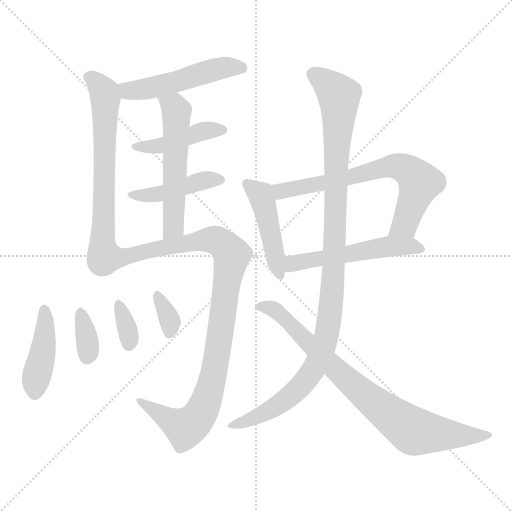
t = 0.00 s
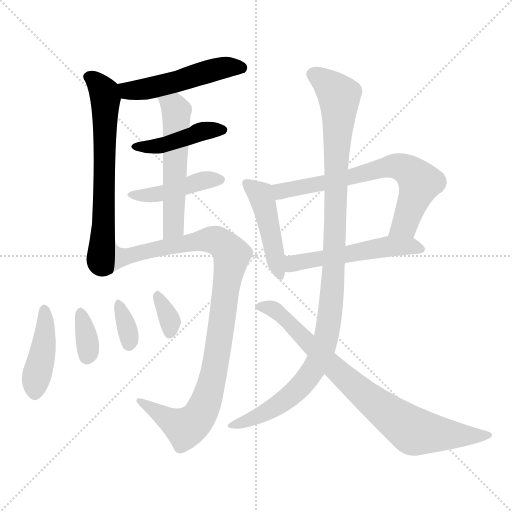
t = 2.15 s
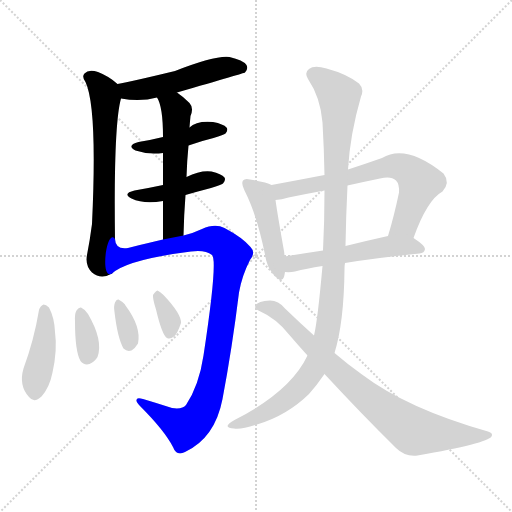
t = 4.29 s
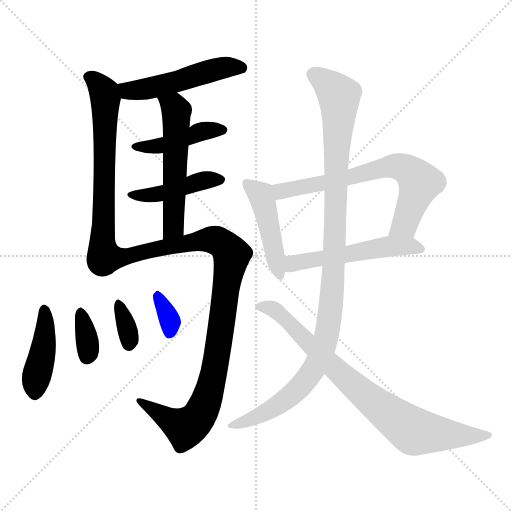
t = 6.44 s
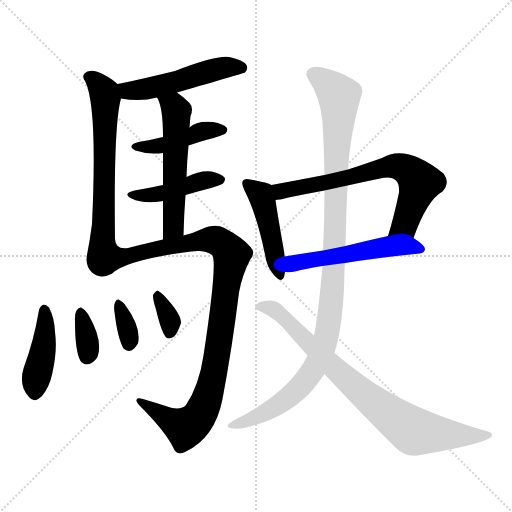
t = 8.58 s
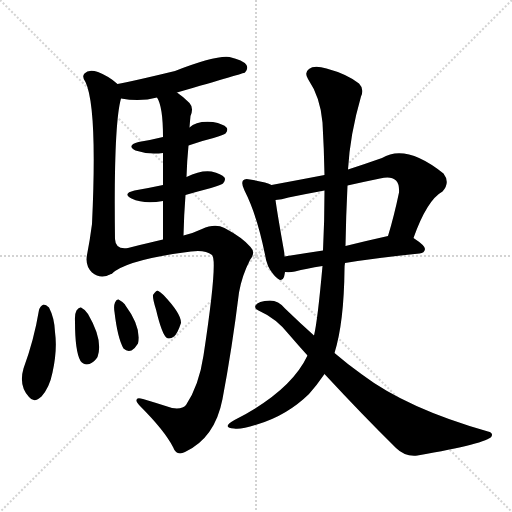
t = 10.73 s

The animated SVG that drew these frames (rendered in a browser with its animation timeline set to each time). Animation: 15 CSS @keyframes rules; one cycle of 10.73 s.

<svg version="1.1" viewBox="0 0 1024 1024" xmlns="http://www.w3.org/2000/svg">
  <g stroke="lightgray" stroke-dasharray="1,1" stroke-width="1" transform="scale(4, 4)">
    <line x1="0" y1="0" x2="256" y2="256"></line>
    <line x1="256" y1="0" x2="0" y2="256"></line>
    <line x1="128" y1="0" x2="128" y2="256"></line>
    <line x1="0" y1="128" x2="256" y2="128"></line>
  </g>
<g transform="scale(1, -1) translate(0, -900)">
   <style type="text/css">
    @keyframes keyframes0 {
      from {
       stroke: blue;
       stroke-dashoffset: 510;
       stroke-width: 128;
       }
       62% {
       animation-timing-function: step-end;
       stroke: blue;
       stroke-dashoffset: 0;
       stroke-width: 128;
       }
       to {
       stroke: black;
       stroke-width: 1024;
       }
       }
       #make-me-a-hanzi-animation-0 {
         animation: keyframes0 0.665039s both;
         animation-delay: 0.000000s;
         animation-timing-function: linear;
       }
    @keyframes keyframes1 {
      from {
       stroke: blue;
       stroke-dashoffset: 658;
       stroke-width: 128;
       }
       68% {
       animation-timing-function: step-end;
       stroke: blue;
       stroke-dashoffset: 0;
       stroke-width: 128;
       }
       to {
       stroke: black;
       stroke-width: 1024;
       }
       }
       #make-me-a-hanzi-animation-1 {
         animation: keyframes1 0.785482s both;
         animation-delay: 0.665039s;
         animation-timing-function: linear;
       }
    @keyframes keyframes2 {
      from {
       stroke: blue;
       stroke-dashoffset: 432;
       stroke-width: 128;
       }
       58% {
       animation-timing-function: step-end;
       stroke: blue;
       stroke-dashoffset: 0;
       stroke-width: 128;
       }
       to {
       stroke: black;
       stroke-width: 1024;
       }
       }
       #make-me-a-hanzi-animation-2 {
         animation: keyframes2 0.601562s both;
         animation-delay: 1.450521s;
         animation-timing-function: linear;
       }
    @keyframes keyframes3 {
      from {
       stroke: blue;
       stroke-dashoffset: 435;
       stroke-width: 128;
       }
       59% {
       animation-timing-function: step-end;
       stroke: blue;
       stroke-dashoffset: 0;
       stroke-width: 128;
       }
       to {
       stroke: black;
       stroke-width: 1024;
       }
       }
       #make-me-a-hanzi-animation-3 {
         animation: keyframes3 0.604004s both;
         animation-delay: 2.052083s;
         animation-timing-function: linear;
       }
    @keyframes keyframes4 {
      from {
       stroke: blue;
       stroke-dashoffset: 550;
       stroke-width: 128;
       }
       64% {
       animation-timing-function: step-end;
       stroke: blue;
       stroke-dashoffset: 0;
       stroke-width: 128;
       }
       to {
       stroke: black;
       stroke-width: 1024;
       }
       }
       #make-me-a-hanzi-animation-4 {
         animation: keyframes4 0.697591s both;
         animation-delay: 2.656087s;
         animation-timing-function: linear;
       }
    @keyframes keyframes5 {
      from {
       stroke: blue;
       stroke-dashoffset: 986;
       stroke-width: 128;
       }
       76% {
       animation-timing-function: step-end;
       stroke: blue;
       stroke-dashoffset: 0;
       stroke-width: 128;
       }
       to {
       stroke: black;
       stroke-width: 1024;
       }
       }
       #make-me-a-hanzi-animation-5 {
         animation: keyframes5 1.052409s both;
         animation-delay: 3.353678s;
         animation-timing-function: linear;
       }
    @keyframes keyframes6 {
      from {
       stroke: blue;
       stroke-dashoffset: 424;
       stroke-width: 128;
       }
       58% {
       animation-timing-function: step-end;
       stroke: blue;
       stroke-dashoffset: 0;
       stroke-width: 128;
       }
       to {
       stroke: black;
       stroke-width: 1024;
       }
       }
       #make-me-a-hanzi-animation-6 {
         animation: keyframes6 0.595052s both;
         animation-delay: 4.406087s;
         animation-timing-function: linear;
       }
    @keyframes keyframes7 {
      from {
       stroke: blue;
       stroke-dashoffset: 347;
       stroke-width: 128;
       }
       53% {
       animation-timing-function: step-end;
       stroke: blue;
       stroke-dashoffset: 0;
       stroke-width: 128;
       }
       to {
       stroke: black;
       stroke-width: 1024;
       }
       }
       #make-me-a-hanzi-animation-7 {
         animation: keyframes7 0.532389s both;
         animation-delay: 5.001139s;
         animation-timing-function: linear;
       }
    @keyframes keyframes8 {
      from {
       stroke: blue;
       stroke-dashoffset: 341;
       stroke-width: 128;
       }
       53% {
       animation-timing-function: step-end;
       stroke: blue;
       stroke-dashoffset: 0;
       stroke-width: 128;
       }
       to {
       stroke: black;
       stroke-width: 1024;
       }
       }
       #make-me-a-hanzi-animation-8 {
         animation: keyframes8 0.527507s both;
         animation-delay: 5.533529s;
         animation-timing-function: linear;
       }
    @keyframes keyframes9 {
      from {
       stroke: blue;
       stroke-dashoffset: 336;
       stroke-width: 128;
       }
       52% {
       animation-timing-function: step-end;
       stroke: blue;
       stroke-dashoffset: 0;
       stroke-width: 128;
       }
       to {
       stroke: black;
       stroke-width: 1024;
       }
       }
       #make-me-a-hanzi-animation-9 {
         animation: keyframes9 0.523438s both;
         animation-delay: 6.061035s;
         animation-timing-function: linear;
       }
    @keyframes keyframes10 {
      from {
       stroke: blue;
       stroke-dashoffset: 456;
       stroke-width: 128;
       }
       60% {
       animation-timing-function: step-end;
       stroke: blue;
       stroke-dashoffset: 0;
       stroke-width: 128;
       }
       to {
       stroke: black;
       stroke-width: 1024;
       }
       }
       #make-me-a-hanzi-animation-10 {
         animation: keyframes10 0.621094s both;
         animation-delay: 6.584473s;
         animation-timing-function: linear;
       }
    @keyframes keyframes11 {
      from {
       stroke: blue;
       stroke-dashoffset: 684;
       stroke-width: 128;
       }
       69% {
       animation-timing-function: step-end;
       stroke: blue;
       stroke-dashoffset: 0;
       stroke-width: 128;
       }
       to {
       stroke: black;
       stroke-width: 1024;
       }
       }
       #make-me-a-hanzi-animation-11 {
         animation: keyframes11 0.806641s both;
         animation-delay: 7.205566s;
         animation-timing-function: linear;
       }
    @keyframes keyframes12 {
      from {
       stroke: blue;
       stroke-dashoffset: 529;
       stroke-width: 128;
       }
       63% {
       animation-timing-function: step-end;
       stroke: blue;
       stroke-dashoffset: 0;
       stroke-width: 128;
       }
       to {
       stroke: black;
       stroke-width: 1024;
       }
       }
       #make-me-a-hanzi-animation-12 {
         animation: keyframes12 0.680501s both;
         animation-delay: 8.012207s;
         animation-timing-function: linear;
       }
    @keyframes keyframes13 {
      from {
       stroke: blue;
       stroke-dashoffset: 1082;
       stroke-width: 128;
       }
       78% {
       animation-timing-function: step-end;
       stroke: blue;
       stroke-dashoffset: 0;
       stroke-width: 128;
       }
       to {
       stroke: black;
       stroke-width: 1024;
       }
       }
       #make-me-a-hanzi-animation-13 {
         animation: keyframes13 1.130534s both;
         animation-delay: 8.692708s;
         animation-timing-function: linear;
       }
    @keyframes keyframes14 {
      from {
       stroke: blue;
       stroke-dashoffset: 806;
       stroke-width: 128;
       }
       72% {
       animation-timing-function: step-end;
       stroke: blue;
       stroke-dashoffset: 0;
       stroke-width: 128;
       }
       to {
       stroke: black;
       stroke-width: 1024;
       }
       }
       #make-me-a-hanzi-animation-14 {
         animation: keyframes14 0.905924s both;
         animation-delay: 9.823242s;
         animation-timing-function: linear;
       }
</style>
<path d="M 354.0 715.0 Q 489.0 754.0 490.0 755.0 Q 497.0 762.0 493.0 770.0 Q 486.0 780.0 459.0 786.0 Q 432.0 790.0 350.0 758.0 Q 263.0 737.0 235.0 732.0 C 206.0 726.0 212.0 708.0 242.0 703.0 Q 281.0 696.0 314.0 705.0 L 354.0 715.0 Z" fill="lightgray"></path> 
<path d="M 235.0 732.0 Q 219.0 747.0 196.0 756.0 Q 177.0 762.0 169.0 753.0 Q 163.0 747.0 171.0 736.0 Q 195.0 685.0 184.0 452.0 Q 180.0 421.0 174.0 390.0 Q 170.0 369.0 184.0 355.0 Q 202.0 340.0 224.0 353.0 C 231.0 356.0 230.0 392.0 230.0 422.0 Q 227.0 650.0 242.0 703.0 C 246.0 723.0 246.0 723.0 235.0 732.0 Z" fill="lightgray"></path> 
<path d="M 377.0 609.0 Q 402.0 618.0 427.0 624.0 Q 448.0 631.0 451.0 633.0 Q 457.0 640.0 453.0 645.0 Q 447.0 652.0 426.0 656.0 Q 393.0 659.0 379.0 645.0 L 326.0 626.0 Q 302.0 620.0 277.0 616.0 Q 252.0 609.0 271.0 599.0 Q 298.0 590.0 326.0 594.0 L 377.0 609.0 Z" fill="lightgray"></path> 
<path d="M 371.0 510.0 Q 395.0 517.0 422.0 524.0 Q 443.0 531.0 446.0 533.0 Q 452.0 540.0 449.0 545.0 Q 443.0 552.0 423.0 557.0 Q 401.0 560.0 373.0 546.0 L 326.0 530.0 Q 298.0 524.0 269.0 519.0 Q 244.0 513.0 263.0 503.0 Q 288.0 491.0 326.0 498.0 L 371.0 510.0 Z" fill="lightgray"></path> 
<path d="M 373.0 546.0 Q 374.0 579.0 377.0 609.0 L 379.0 645.0 Q 380.0 658.0 381.0 668.0 Q 388.0 684.0 379.0 694.0 Q 366.0 707.0 354.0 715.0 C 330.0 733.0 301.0 732.0 314.0 705.0 Q 326.0 687.0 326.0 626.0 L 326.0 594.0 Q 326.0 569.0 326.0 530.0 L 326.0 498.0 Q 326.0 464.0 326.0 421.0 C 326.0 391.0 366.0 399.0 367.0 429.0 Q 368.0 472.0 371.0 510.0 L 373.0 546.0 Z" fill="lightgray"></path> 
<path d="M 224.0 353.0 Q 255.0 381.0 382.0 397.0 Q 410.0 401.0 424.0 390.0 Q 436.0 380.0 407.0 189.0 Q 398.0 129.0 372.0 90.0 Q 365.0 81.0 344.0 84.0 Q 313.0 94.0 286.0 102.0 Q 273.0 106.0 273.0 100.0 Q 272.0 96.0 280.0 88.0 Q 329.0 39.0 346.0 6.0 Q 353.0 -13.0 370.0 -4.0 Q 430.0 24.0 445.0 102.0 Q 464.0 202.0 478.0 315.0 Q 484.0 349.0 500.0 380.0 Q 512.0 395.0 501.0 406.0 Q 485.0 425.0 449.0 444.0 Q 430.0 454.0 404.0 442.0 Q 385.0 433.0 367.0 429.0 L 326.0 421.0 Q 298.0 415.0 256.0 404.0 Q 231.0 400.0 230.0 422.0 C 213.0 447.0 199.0 337.0 224.0 353.0 Z" fill="lightgray"></path> 
<path d="M 78.0 280.0 Q 68.0 220.0 47.0 163.0 Q 37.0 129.0 58.0 106.0 Q 68.0 93.0 83.0 107.0 Q 99.0 125.0 105.0 155.0 Q 115.0 200.0 110.0 236.0 Q 109.0 264.0 98.0 285.0 Q 92.0 291.0 87.0 291.0 Q 80.0 288.0 78.0 280.0 Z" fill="lightgray"></path> 
<path d="M 150.0 257.0 Q 150.0 197.0 161.0 178.0 Q 168.0 169.0 179.0 172.0 Q 189.0 176.0 195.0 186.0 Q 207.0 219.0 176.0 272.0 Q 169.0 282.0 162.0 285.0 Q 158.0 286.0 153.0 279.0 Q 149.0 272.0 150.0 257.0 Z" fill="lightgray"></path> 
<path d="M 229.0 276.0 Q 235.0 224.0 247.0 203.0 Q 254.0 196.0 263.0 199.0 Q 270.0 203.0 276.0 213.0 Q 283.0 246.0 251.0 289.0 Q 250.0 290.0 250.0 291.0 Q 243.0 298.0 237.0 301.0 Q 233.0 302.0 230.0 295.0 Q 227.0 288.0 229.0 276.0 Z" fill="lightgray"></path> 
<path d="M 312.0 281.0 Q 324.0 230.0 334.0 224.0 Q 340.0 221.0 348.0 227.0 Q 355.0 233.0 362.0 254.0 Q 363.0 272.0 327.0 310.0 Q 320.0 317.0 315.0 319.0 Q 311.0 318.0 306.0 310.0 Q 305.0 303.0 312.0 281.0 Z" fill="lightgray"></path> 
<path d="M 543.0 530.0 Q 533.0 536.0 500.0 541.0 Q 490.0 544.0 486.0 539.0 Q 482.0 533.0 489.0 519.0 Q 514.0 470.0 530.0 391.0 Q 533.0 367.0 547.0 351.0 Q 563.0 332.0 568.0 346.0 Q 569.0 350.0 570.0 356.0 L 569.0 387.0 Q 569.0 393.0 568.0 398.0 Q 555.0 471.0 551.0 500.0 C 547.0 528.0 547.0 528.0 543.0 530.0 Z" fill="lightgray"></path> 
<path d="M 827.0 424.0 Q 854.0 500.0 885.0 517.0 Q 901.0 535.0 887.0 553.0 Q 812.0 613.0 764.0 584.0 Q 730.0 572.0 696.0 561.0 L 649.0 550.0 Q 597.0 540.0 543.0 530.0 C 514.0 525.0 521.0 496.0 551.0 500.0 Q 563.0 501.0 577.0 505.0 Q 611.0 512.0 649.0 519.0 L 695.0 529.0 Q 726.0 536.0 760.0 543.0 Q 782.0 549.0 792.0 539.0 Q 799.0 532.0 798.0 515.0 Q 788.0 467.0 776.0 428.0 C 767.0 399.0 817.0 396.0 827.0 424.0 Z" fill="lightgray"></path> 
<path d="M 690.0 374.0 Q 751.0 384.0 839.0 393.0 Q 849.0 394.0 850.0 402.0 Q 850.0 409.0 827.0 424.0 C 810.0 436.0 805.0 435.0 776.0 428.0 Q 731.0 418.0 691.0 408.0 L 646.0 399.0 Q 606.0 393.0 569.0 387.0 C 539.0 382.0 540.0 357.0 570.0 356.0 Q 580.0 355.0 590.0 357.0 Q 612.0 363.0 645.0 368.0 L 690.0 374.0 Z" fill="lightgray"></path> 
<path d="M 669.0 194.0 Q 688.0 255.0 689.0 362.0 Q 689.0 369.0 690.0 374.0 L 691.0 408.0 Q 692.0 469.0 695.0 529.0 L 696.0 561.0 Q 700.0 631.0 722.0 707.0 Q 729.0 722.0 718.0 733.0 Q 694.0 752.0 653.0 763.0 Q 628.0 770.0 618.0 762.0 Q 608.0 755.0 616.0 742.0 Q 641.0 705.0 645.0 655.0 Q 648.0 603.0 649.0 550.0 L 649.0 519.0 Q 649.0 459.0 646.0 399.0 L 645.0 368.0 Q 635.0 257.0 628.0 229.0 L 615.0 189.0 Q 581.0 117.0 469.0 60.0 Q 456.0 53.0 455.0 48.0 Q 456.0 44.0 468.0 43.0 Q 481.0 40.0 517.0 52.0 Q 575.0 70.0 618.0 112.0 Q 634.0 130.0 649.0 152.0 L 669.0 194.0 Z" fill="lightgray"></path> 
<path d="M 649.0 152.0 Q 725.0 70.0 792.0 4.0 Q 810.0 -14.0 835.0 -11.0 Q 974.0 13.0 983.0 27.0 Q 987.0 34.0 976.0 37.0 Q 814.0 83.0 724.0 151.0 Q 697.0 170.0 669.0 194.0 L 628.0 229.0 Q 600.0 254.0 570.0 283.0 Q 557.0 299.0 540.0 299.0 Q 516.0 298.0 511.0 289.0 Q 508.0 283.0 517.0 279.0 Q 553.0 263.0 578.0 231.0 Q 596.0 210.0 615.0 189.0 L 649.0 152.0 Z" fill="lightgray"></path> 
      <clipPath id="make-me-a-hanzi-clip-0">
      <path d="M 354.0 715.0 Q 489.0 754.0 490.0 755.0 Q 497.0 762.0 493.0 770.0 Q 486.0 780.0 459.0 786.0 Q 432.0 790.0 350.0 758.0 Q 263.0 737.0 235.0 732.0 C 206.0 726.0 212.0 708.0 242.0 703.0 Q 281.0 696.0 314.0 705.0 L 354.0 715.0 Z" fill="lightgray"></path>
      </clipPath>
      <path clip-path="url(#make-me-a-hanzi-clip-0)" d="M 240.0 726.0 L 266.0 718.0 L 363.0 738.0 L 454.0 766.0 L 486.0 764.0 " fill="none" id="make-me-a-hanzi-animation-0" stroke-dasharray="382 764" stroke-linecap="round"></path>

      <clipPath id="make-me-a-hanzi-clip-1">
      <path d="M 235.0 732.0 Q 219.0 747.0 196.0 756.0 Q 177.0 762.0 169.0 753.0 Q 163.0 747.0 171.0 736.0 Q 195.0 685.0 184.0 452.0 Q 180.0 421.0 174.0 390.0 Q 170.0 369.0 184.0 355.0 Q 202.0 340.0 224.0 353.0 C 231.0 356.0 230.0 392.0 230.0 422.0 Q 227.0 650.0 242.0 703.0 C 246.0 723.0 246.0 723.0 235.0 732.0 Z" fill="lightgray"></path>
      </clipPath>
      <path clip-path="url(#make-me-a-hanzi-clip-1)" d="M 179.0 746.0 L 196.0 733.0 L 211.0 704.0 L 209.0 482.0 L 200.0 378.0 L 213.0 361.0 " fill="none" id="make-me-a-hanzi-animation-1" stroke-dasharray="530 1060" stroke-linecap="round"></path>

      <clipPath id="make-me-a-hanzi-clip-2">
      <path d="M 377.0 609.0 Q 402.0 618.0 427.0 624.0 Q 448.0 631.0 451.0 633.0 Q 457.0 640.0 453.0 645.0 Q 447.0 652.0 426.0 656.0 Q 393.0 659.0 379.0 645.0 L 326.0 626.0 Q 302.0 620.0 277.0 616.0 Q 252.0 609.0 271.0 599.0 Q 298.0 590.0 326.0 594.0 L 377.0 609.0 Z" fill="lightgray"></path>
      </clipPath>
      <path clip-path="url(#make-me-a-hanzi-clip-2)" d="M 272.0 608.0 L 318.0 608.0 L 399.0 636.0 L 443.0 640.0 " fill="none" id="make-me-a-hanzi-animation-2" stroke-dasharray="304 608" stroke-linecap="round"></path>

      <clipPath id="make-me-a-hanzi-clip-3">
      <path d="M 371.0 510.0 Q 395.0 517.0 422.0 524.0 Q 443.0 531.0 446.0 533.0 Q 452.0 540.0 449.0 545.0 Q 443.0 552.0 423.0 557.0 Q 401.0 560.0 373.0 546.0 L 326.0 530.0 Q 298.0 524.0 269.0 519.0 Q 244.0 513.0 263.0 503.0 Q 288.0 491.0 326.0 498.0 L 371.0 510.0 Z" fill="lightgray"></path>
      </clipPath>
      <path clip-path="url(#make-me-a-hanzi-clip-3)" d="M 264.0 512.0 L 315.0 511.0 L 408.0 539.0 L 439.0 541.0 " fill="none" id="make-me-a-hanzi-animation-3" stroke-dasharray="307 614" stroke-linecap="round"></path>

      <clipPath id="make-me-a-hanzi-clip-4">
      <path d="M 373.0 546.0 Q 374.0 579.0 377.0 609.0 L 379.0 645.0 Q 380.0 658.0 381.0 668.0 Q 388.0 684.0 379.0 694.0 Q 366.0 707.0 354.0 715.0 C 330.0 733.0 301.0 732.0 314.0 705.0 Q 326.0 687.0 326.0 626.0 L 326.0 594.0 Q 326.0 569.0 326.0 530.0 L 326.0 498.0 Q 326.0 464.0 326.0 421.0 C 326.0 391.0 366.0 399.0 367.0 429.0 Q 368.0 472.0 371.0 510.0 L 373.0 546.0 Z" fill="lightgray"></path>
      </clipPath>
      <path clip-path="url(#make-me-a-hanzi-clip-4)" d="M 322.0 703.0 L 353.0 678.0 L 347.0 451.0 L 331.0 429.0 " fill="none" id="make-me-a-hanzi-animation-4" stroke-dasharray="422 844" stroke-linecap="round"></path>

      <clipPath id="make-me-a-hanzi-clip-5">
      <path d="M 224.0 353.0 Q 255.0 381.0 382.0 397.0 Q 410.0 401.0 424.0 390.0 Q 436.0 380.0 407.0 189.0 Q 398.0 129.0 372.0 90.0 Q 365.0 81.0 344.0 84.0 Q 313.0 94.0 286.0 102.0 Q 273.0 106.0 273.0 100.0 Q 272.0 96.0 280.0 88.0 Q 329.0 39.0 346.0 6.0 Q 353.0 -13.0 370.0 -4.0 Q 430.0 24.0 445.0 102.0 Q 464.0 202.0 478.0 315.0 Q 484.0 349.0 500.0 380.0 Q 512.0 395.0 501.0 406.0 Q 485.0 425.0 449.0 444.0 Q 430.0 454.0 404.0 442.0 Q 385.0 433.0 367.0 429.0 L 326.0 421.0 Q 298.0 415.0 256.0 404.0 Q 231.0 400.0 230.0 422.0 C 213.0 447.0 199.0 337.0 224.0 353.0 Z" fill="lightgray"></path>
      </clipPath>
      <path clip-path="url(#make-me-a-hanzi-clip-5)" d="M 232.0 365.0 L 247.0 387.0 L 420.0 421.0 L 442.0 415.0 L 464.0 390.0 L 428.0 157.0 L 414.0 100.0 L 397.0 66.0 L 370.0 44.0 L 280.0 96.0 " fill="none" id="make-me-a-hanzi-animation-5" stroke-dasharray="858 1716" stroke-linecap="round"></path>

      <clipPath id="make-me-a-hanzi-clip-6">
      <path d="M 78.0 280.0 Q 68.0 220.0 47.0 163.0 Q 37.0 129.0 58.0 106.0 Q 68.0 93.0 83.0 107.0 Q 99.0 125.0 105.0 155.0 Q 115.0 200.0 110.0 236.0 Q 109.0 264.0 98.0 285.0 Q 92.0 291.0 87.0 291.0 Q 80.0 288.0 78.0 280.0 Z" fill="lightgray"></path>
      </clipPath>
      <path clip-path="url(#make-me-a-hanzi-clip-6)" d="M 88.0 281.0 L 89.0 217.0 L 70.0 115.0 " fill="none" id="make-me-a-hanzi-animation-6" stroke-dasharray="296 592" stroke-linecap="round"></path>

      <clipPath id="make-me-a-hanzi-clip-7">
      <path d="M 150.0 257.0 Q 150.0 197.0 161.0 178.0 Q 168.0 169.0 179.0 172.0 Q 189.0 176.0 195.0 186.0 Q 207.0 219.0 176.0 272.0 Q 169.0 282.0 162.0 285.0 Q 158.0 286.0 153.0 279.0 Q 149.0 272.0 150.0 257.0 Z" fill="lightgray"></path>
      </clipPath>
      <path clip-path="url(#make-me-a-hanzi-clip-7)" d="M 161.0 276.0 L 176.0 205.0 L 174.0 187.0 " fill="none" id="make-me-a-hanzi-animation-7" stroke-dasharray="219 438" stroke-linecap="round"></path>

      <clipPath id="make-me-a-hanzi-clip-8">
      <path d="M 229.0 276.0 Q 235.0 224.0 247.0 203.0 Q 254.0 196.0 263.0 199.0 Q 270.0 203.0 276.0 213.0 Q 283.0 246.0 251.0 289.0 Q 250.0 290.0 250.0 291.0 Q 243.0 298.0 237.0 301.0 Q 233.0 302.0 230.0 295.0 Q 227.0 288.0 229.0 276.0 Z" fill="lightgray"></path>
      </clipPath>
      <path clip-path="url(#make-me-a-hanzi-clip-8)" d="M 237.0 294.0 L 250.0 260.0 L 258.0 212.0 " fill="none" id="make-me-a-hanzi-animation-8" stroke-dasharray="213 426" stroke-linecap="round"></path>

      <clipPath id="make-me-a-hanzi-clip-9">
      <path d="M 312.0 281.0 Q 324.0 230.0 334.0 224.0 Q 340.0 221.0 348.0 227.0 Q 355.0 233.0 362.0 254.0 Q 363.0 272.0 327.0 310.0 Q 320.0 317.0 315.0 319.0 Q 311.0 318.0 306.0 310.0 Q 305.0 303.0 312.0 281.0 Z" fill="lightgray"></path>
      </clipPath>
      <path clip-path="url(#make-me-a-hanzi-clip-9)" d="M 317.0 309.0 L 337.0 267.0 L 339.0 234.0 " fill="none" id="make-me-a-hanzi-animation-9" stroke-dasharray="208 416" stroke-linecap="round"></path>

      <clipPath id="make-me-a-hanzi-clip-10">
      <path d="M 543.0 530.0 Q 533.0 536.0 500.0 541.0 Q 490.0 544.0 486.0 539.0 Q 482.0 533.0 489.0 519.0 Q 514.0 470.0 530.0 391.0 Q 533.0 367.0 547.0 351.0 Q 563.0 332.0 568.0 346.0 Q 569.0 350.0 570.0 356.0 L 569.0 387.0 Q 569.0 393.0 568.0 398.0 Q 555.0 471.0 551.0 500.0 C 547.0 528.0 547.0 528.0 543.0 530.0 Z" fill="lightgray"></path>
      </clipPath>
      <path clip-path="url(#make-me-a-hanzi-clip-10)" d="M 494.0 534.0 L 521.0 511.0 L 528.0 492.0 L 558.0 351.0 " fill="none" id="make-me-a-hanzi-animation-10" stroke-dasharray="328 656" stroke-linecap="round"></path>

      <clipPath id="make-me-a-hanzi-clip-11">
      <path d="M 827.0 424.0 Q 854.0 500.0 885.0 517.0 Q 901.0 535.0 887.0 553.0 Q 812.0 613.0 764.0 584.0 Q 730.0 572.0 696.0 561.0 L 649.0 550.0 Q 597.0 540.0 543.0 530.0 C 514.0 525.0 521.0 496.0 551.0 500.0 Q 563.0 501.0 577.0 505.0 Q 611.0 512.0 649.0 519.0 L 695.0 529.0 Q 726.0 536.0 760.0 543.0 Q 782.0 549.0 792.0 539.0 Q 799.0 532.0 798.0 515.0 Q 788.0 467.0 776.0 428.0 C 767.0 399.0 817.0 396.0 827.0 424.0 Z" fill="lightgray"></path>
      </clipPath>
      <path clip-path="url(#make-me-a-hanzi-clip-11)" d="M 552.0 524.0 L 563.0 518.0 L 595.0 523.0 L 781.0 567.0 L 807.0 564.0 L 840.0 535.0 L 810.0 451.0 L 783.0 433.0 " fill="none" id="make-me-a-hanzi-animation-11" stroke-dasharray="556 1112" stroke-linecap="round"></path>

      <clipPath id="make-me-a-hanzi-clip-12">
      <path d="M 690.0 374.0 Q 751.0 384.0 839.0 393.0 Q 849.0 394.0 850.0 402.0 Q 850.0 409.0 827.0 424.0 C 810.0 436.0 805.0 435.0 776.0 428.0 Q 731.0 418.0 691.0 408.0 L 646.0 399.0 Q 606.0 393.0 569.0 387.0 C 539.0 382.0 540.0 357.0 570.0 356.0 Q 580.0 355.0 590.0 357.0 Q 612.0 363.0 645.0 368.0 L 690.0 374.0 Z" fill="lightgray"></path>
      </clipPath>
      <path clip-path="url(#make-me-a-hanzi-clip-12)" d="M 575.0 364.0 L 586.0 373.0 L 609.0 378.0 L 773.0 407.0 L 819.0 408.0 L 841.0 402.0 " fill="none" id="make-me-a-hanzi-animation-12" stroke-dasharray="401 802" stroke-linecap="round"></path>

      <clipPath id="make-me-a-hanzi-clip-13">
      <path d="M 669.0 194.0 Q 688.0 255.0 689.0 362.0 Q 689.0 369.0 690.0 374.0 L 691.0 408.0 Q 692.0 469.0 695.0 529.0 L 696.0 561.0 Q 700.0 631.0 722.0 707.0 Q 729.0 722.0 718.0 733.0 Q 694.0 752.0 653.0 763.0 Q 628.0 770.0 618.0 762.0 Q 608.0 755.0 616.0 742.0 Q 641.0 705.0 645.0 655.0 Q 648.0 603.0 649.0 550.0 L 649.0 519.0 Q 649.0 459.0 646.0 399.0 L 645.0 368.0 Q 635.0 257.0 628.0 229.0 L 615.0 189.0 Q 581.0 117.0 469.0 60.0 Q 456.0 53.0 455.0 48.0 Q 456.0 44.0 468.0 43.0 Q 481.0 40.0 517.0 52.0 Q 575.0 70.0 618.0 112.0 Q 634.0 130.0 649.0 152.0 L 669.0 194.0 Z" fill="lightgray"></path>
      </clipPath>
      <path clip-path="url(#make-me-a-hanzi-clip-13)" d="M 625.0 751.0 L 641.0 744.0 L 673.0 715.0 L 679.0 694.0 L 668.0 370.0 L 653.0 227.0 L 632.0 169.0 L 597.0 123.0 L 544.0 82.0 L 462.0 47.0 " fill="none" id="make-me-a-hanzi-animation-13" stroke-dasharray="954 1908" stroke-linecap="round"></path>

      <clipPath id="make-me-a-hanzi-clip-14">
      <path d="M 649.0 152.0 Q 725.0 70.0 792.0 4.0 Q 810.0 -14.0 835.0 -11.0 Q 974.0 13.0 983.0 27.0 Q 987.0 34.0 976.0 37.0 Q 814.0 83.0 724.0 151.0 Q 697.0 170.0 669.0 194.0 L 628.0 229.0 Q 600.0 254.0 570.0 283.0 Q 557.0 299.0 540.0 299.0 Q 516.0 298.0 511.0 289.0 Q 508.0 283.0 517.0 279.0 Q 553.0 263.0 578.0 231.0 Q 596.0 210.0 615.0 189.0 L 649.0 152.0 Z" fill="lightgray"></path>
      </clipPath>
      <path clip-path="url(#make-me-a-hanzi-clip-14)" d="M 520.0 287.0 L 555.0 276.0 L 696.0 138.0 L 828.0 37.0 L 911.0 29.0 L 977.0 30.0 " fill="none" id="make-me-a-hanzi-animation-14" stroke-dasharray="678 1356" stroke-linecap="round"></path>

</g>
</svg>
